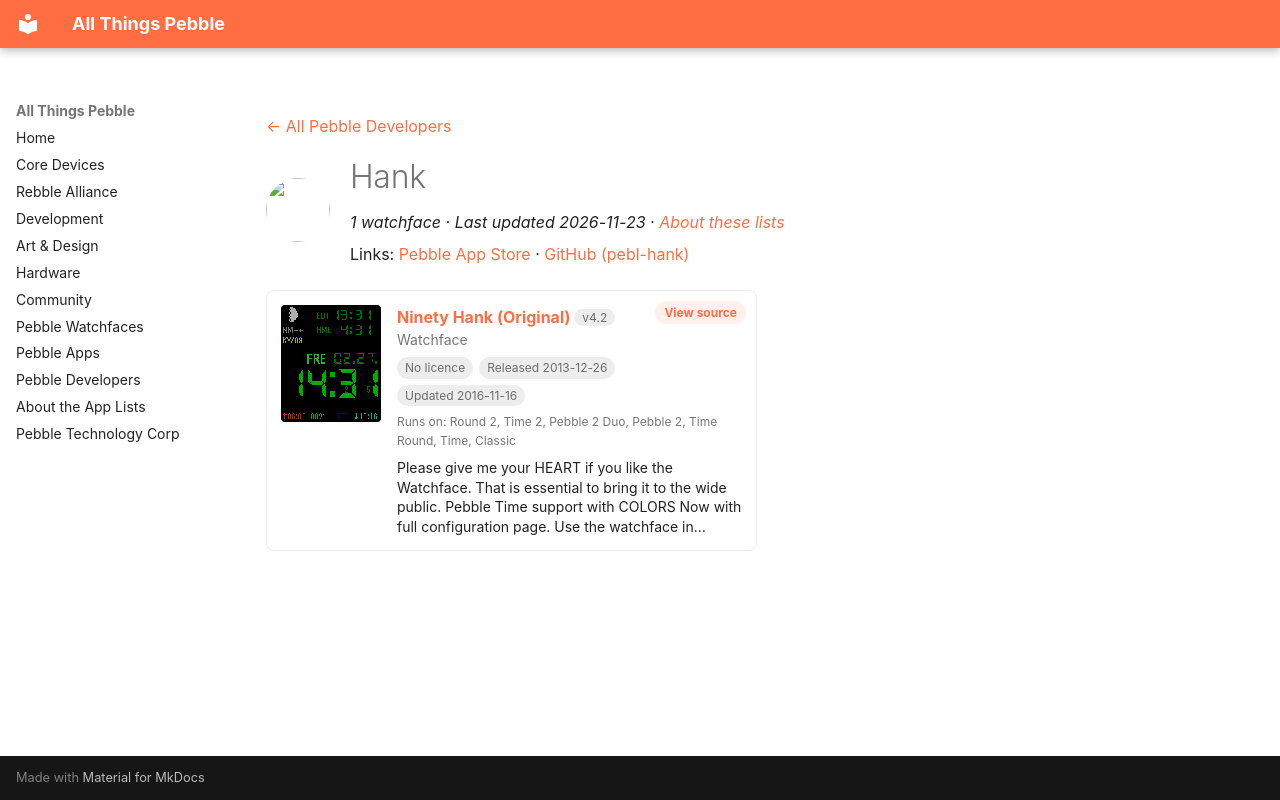

repository: saltedlolly/all-things-pebble · page: developers/hank.html · generator: mkdocs

---
title: "Hank"
hide:
  - toc
---

<!-- Generated by scripts/update_app_directory.py: do not edit by hand -->
[← All Pebble Developers](../developers.md)

<div class="dev-header" markdown>
<img class="dev-avatar" src="https://github.com/pebl-hank.png?size=128" alt="" width="64" height="64" loading="lazy" onerror="this.remove()">
<div class="dev-intro" markdown>

# Hank

*1 watchface · Last updated 2026-11-23 · [About these lists](../about-app-lists.md)*

Links: [Pebble App Store](https://apps.repebble.com/apps/dev/hank_529a4512129af7851e0000e9) · [GitHub (pebl-hank)](https://github.com/pebl-hank)

</div>
</div>

<div class="app-grid dev-apps" data-search-exclude>
<div class="app-card" data-type="watchface" data-title="ninety hank (original)" data-released="2013-12-26" data-updated="2016-11-16">
<a class="app-shot" href="https://apps.repebble.com/52bc497d7e4312a758000149" data-search-exclude><img src="../images/apps/52bc497d7e4312a758000149.png" alt="Ninety Hank (Original)" loading="lazy"></a>
<div class="app-info">
<h2 class="app-name" id="app-52bc497d7e4312a758000149"><a href="https://apps.repebble.com/52bc497d7e4312a758000149">Ninety Hank (Original)</a> <span class="app-version" title="Latest version" data-search-exclude>v4.2</span></h2>
<a class="app-source" href="https://github.com/pebl-hank/ninety_hank_2" title="Source code" data-search-exclude>View source</a>
<div class="app-dev">Watchface</div>
<div class="app-tags" data-search-exclude><span class="app-licence app-licence--none" title="Licence">No licence</span> <span title="First published in the app store">Released 2013-12-26</span> <span title="Latest release in the app store">Updated 2016-11-16</span></div>
<div class="app-watches" title="Supported watches" data-search-exclude>Runs on: Round 2, Time 2, Pebble 2 Duo, Pebble 2, Time Round, Time, Classic</div>
<p class="app-desc">Please give me your HEART if you like the Watchface. That is essential to bring it to the wide public. Pebble Time support with COLORS Now with full configuration page. Use the watchface in…</p>
</div>
</div>
</div>
